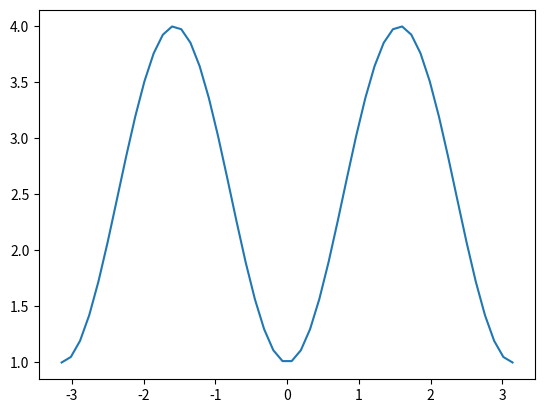

Write the Python code that produced this figure.
import numpy
from matplotlib import pyplot


phi = numpy.linspace(-numpy.pi, numpy.pi)
Ep = 1
Er = 2


f = (Er * numpy.sin(phi))**2 + (Ep * numpy.cos(phi))**2

pyplot.plot(phi, f)
pyplot.show()
